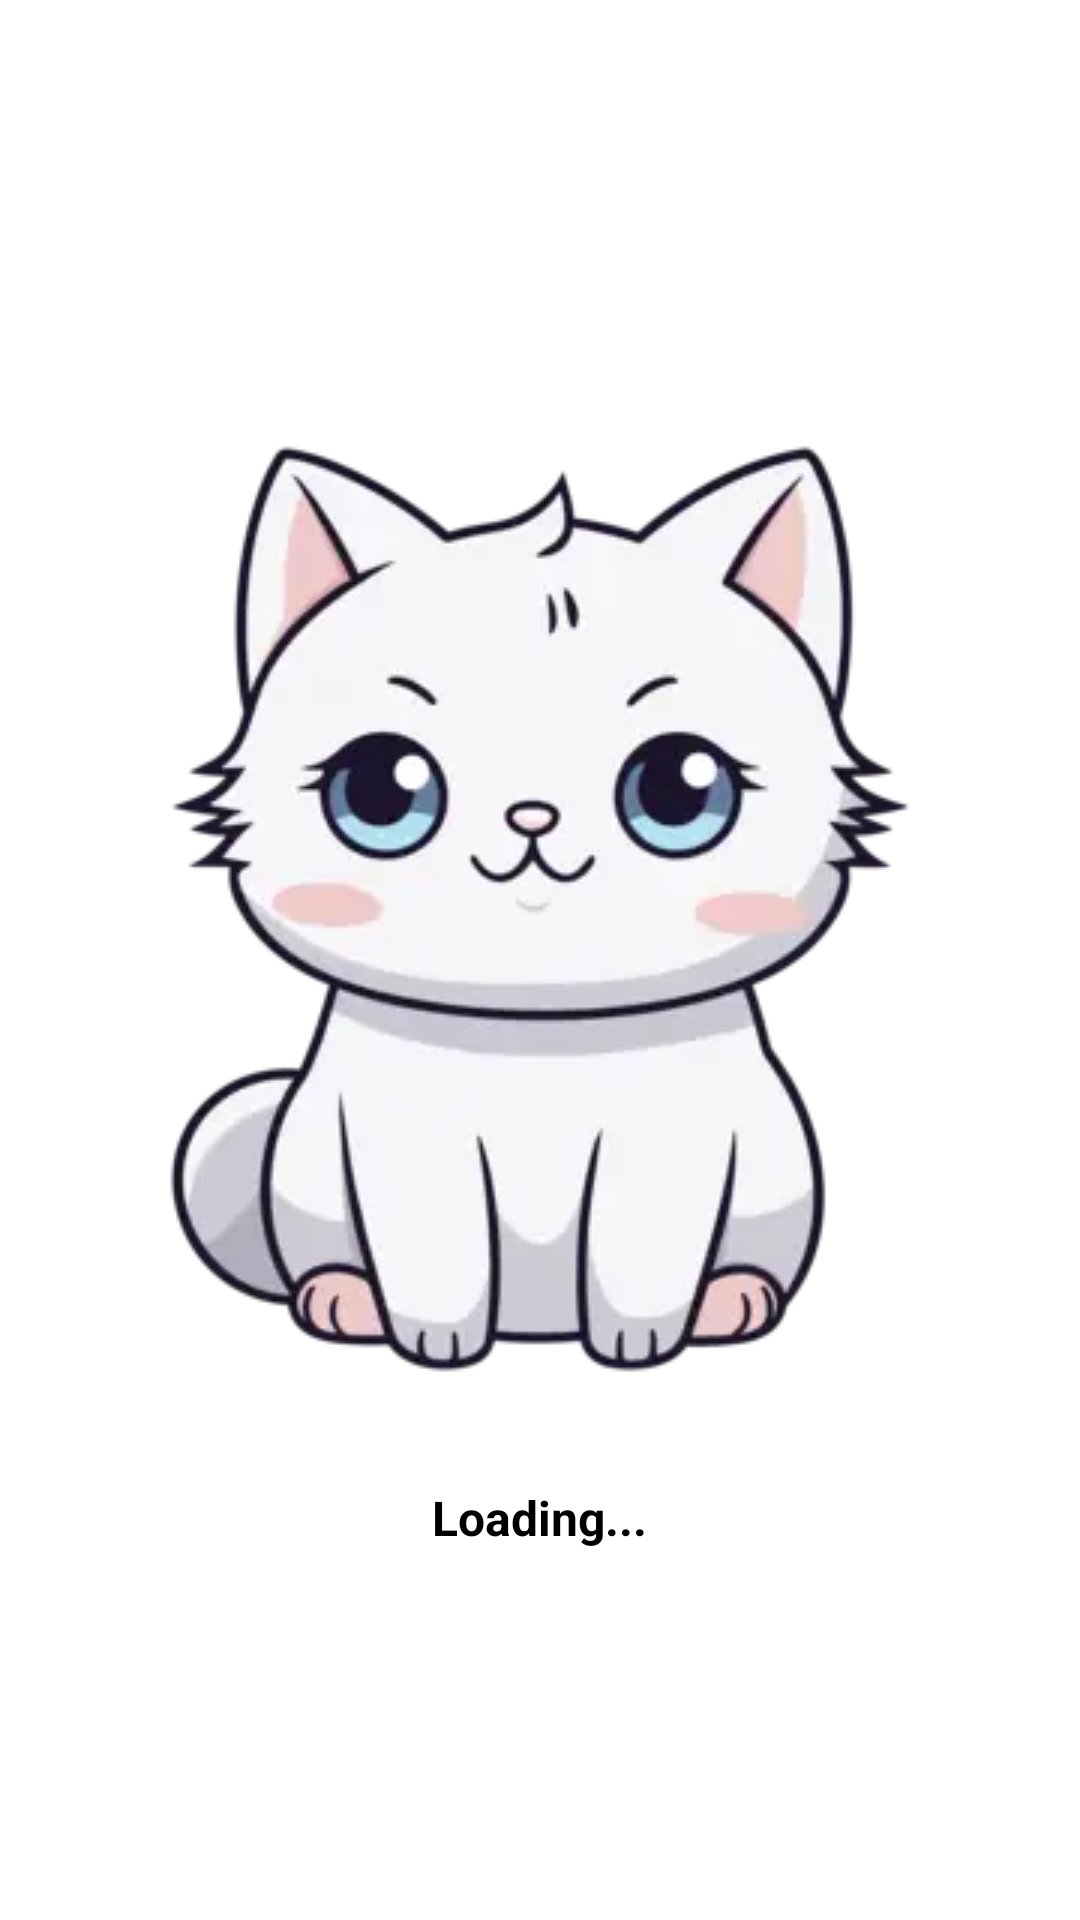

Write the Android layout XML for this screen, with the resource values it uses.
<!-- AndroidManifest.xml: application theme Theme.RescuePet -->
<!-- res/layout/loading_dialog.xml -->
<?xml version="1.0" encoding="utf-8"?>
<LinearLayout xmlns:android="http://schemas.android.com/apk/res/android"
    android:layout_width="wrap_content"
    android:layout_height="wrap_content"
    android:orientation="vertical"
    android:padding="20dp"
    android:gravity="center"
    android:background="@drawable/dialog_bg">

    <ImageView
        android:id="@+id/imgLoading"
        android:layout_width="2000dp"
        android:layout_height="wrap_content"
        android:src="@drawable/loading_bg"
        android:scaleType="fitCenter" />

    <TextView
        android:layout_marginTop="12dp"
        android:layout_width="wrap_content"
        android:layout_height="wrap_content"
        android:text="Loading..."
        android:textSize="16sp"
        android:textStyle="bold"
        android:textColor="#000000"/>
</LinearLayout>
<!-- resources referenced by this layout -->
<resources>
  <!-- drawable loading_bg: png bitmap (drawable, 80731 bytes) -->
  <style name="Theme.RescuePet" parent="Theme.MaterialComponents.DayNight.NoActionBar">
          <item name="windowNoTitle">true</item>
          <item name="windowActionBar">false</item>
          <item name="colorPrimary">@color/purple_200</item>
          <item name="colorPrimaryVariant">@color/purple_700</item>
          <item name="colorOnPrimary">@color/white</item>
          <item name="colorSecondary">@color/teal_200</item>
          <item name="colorSecondaryVariant">@color/teal_700</item>
          <item name="colorOnSecondary">@color/black</item>
          <item name="android:statusBarColor" tools:targetApi="l">?attr/colorPrimaryVariant</item>
      </style>
  <color name="purple_200">#FFBB86FC</color>
  <color name="purple_700">#FF3700B3</color>
  <color name="white">#FFFFFFFF</color>
  <color name="teal_200">#FF03DAC5</color>
  <color name="teal_700">#FF018786</color>
  <color name="black">#FF000000</color>
</resources>
